Image classification data set "data-content" (kenta12/start11 on GitHub). Class labels (19): burger, cheese, chicken curry, chocolate, corn, ebimayo shrimp mayonnaise, lemon, mentai spicy cod roe, natto fermented soybeans, premium cheese, premium mentai, premium steak, rusk, salad, salami, takoyaki octopus balls, tongue meat, tonkatsu pork cutlet, yakitori grilled chicken.

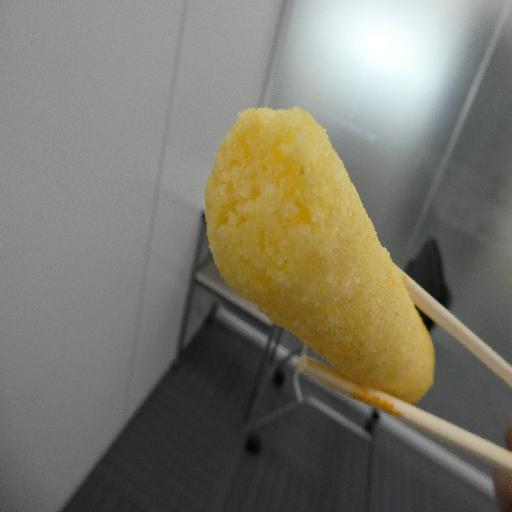
Label: rusk

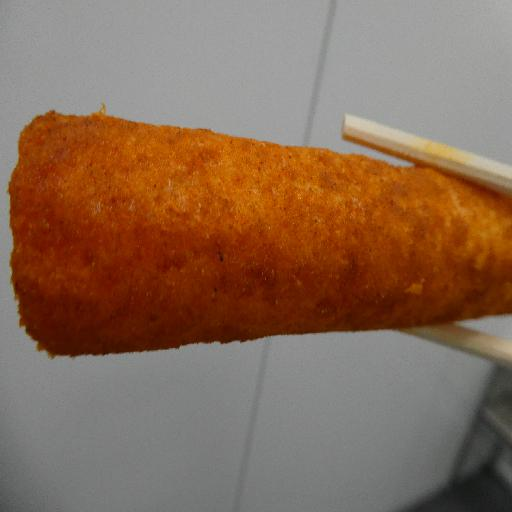
Label: mentai spicy cod roe

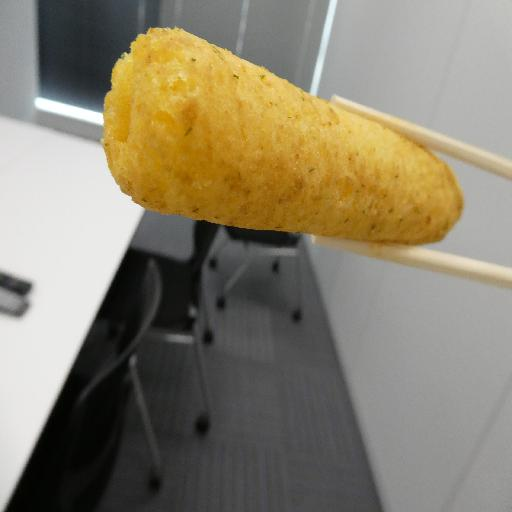
Label: natto fermented soybeans

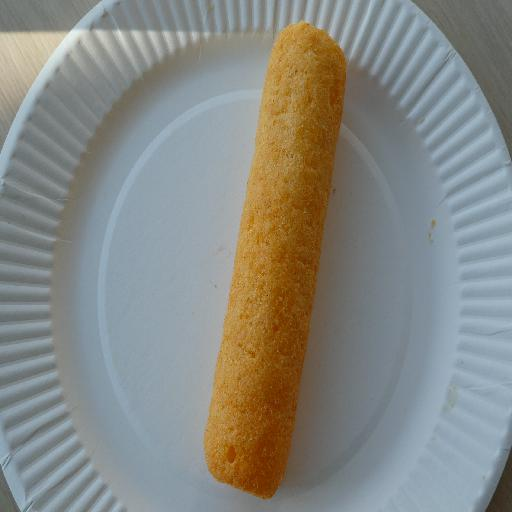
Label: cheese

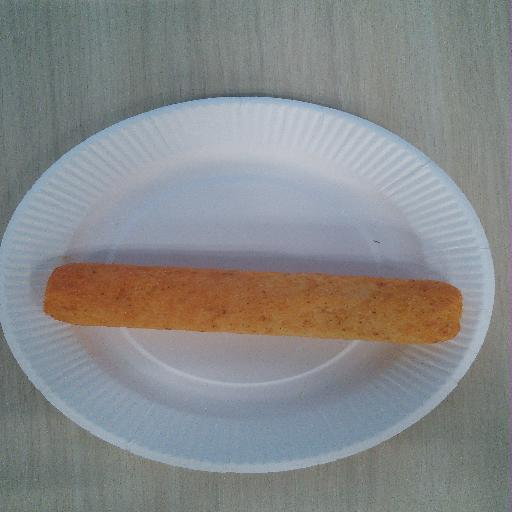
Label: premium mentai

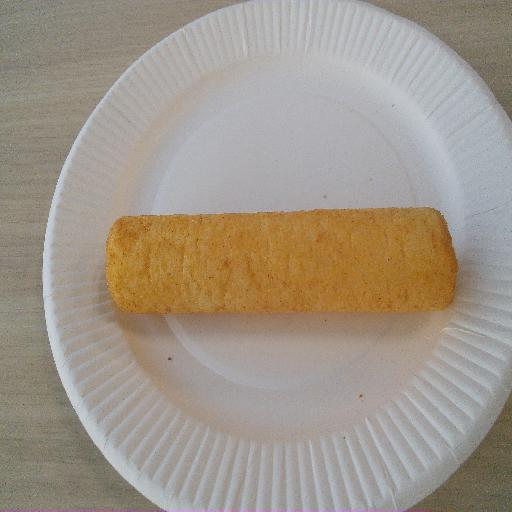
Label: ebimayo shrimp mayonnaise
